Run: headless pygame with SDL's dummy video driver; simulated clock (each Clock.tick advances the game by its frame time, no real sleeping); random seed 0; keys injected as events and as key.get_pressed() state; mouse plan: one left click at the window centre at the start of phase 2, then a move to the lower-right quarter at the start of phase 3.
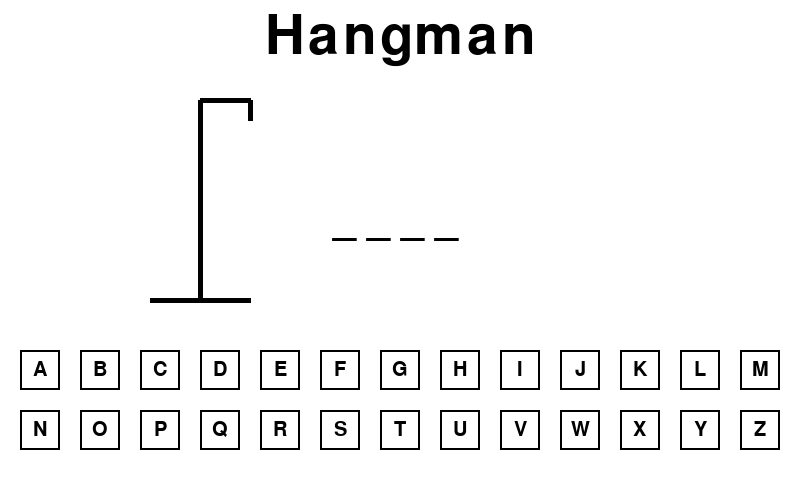
Frame 1 of 4 · flips 1–60 · no input
Frame 2 of 4 · flips 61–180 · clicked the window centre · tapped SPACE, RETURN · held RIGHT (→), D · screen unchanged from frame 1, image omitted
Frame 3 of 4 · flips 181–300 · moved the mouse to the lower-right quarter · held DOWN (↓), S · screen unchanged from frame 2, image omitted
Frame 4 of 4 · flips 301–420 · held LEFT (←), A, UP (↑), W · screen unchanged from frame 3, image omitted

The pygame program that drew these frames:

# hangman.py - Hirsipuu-peli Pythonilla ja Pygamella

import pygame
import sys
import random

# Käynnistetään Pygame
pygame.init()

# Asetetaan pelin kellotusnopeus (FPS)
clock = pygame.time.Clock()

# Määritellään peliruudun mitat
width = 800
height = 500
screen = pygame.display.set_mode((width, height))
pygame.display.set_caption("Hangman")

# Värit (RGB)
BLACK = (0, 0, 0)
WHITE = (255, 255, 255)

# Pelin tilamuuttujat
game_over = False

# Kirjainnappien asettelun parametrit
row = 2        # Rivejä 2
col = 13       # Sarakkeita 13
gap = 20       # Väli nappien välillä
size = 40      # Nappien koko (leveys/korkeus)
boxes = []     # Lista napeille

# Luodaan kirjainnappien sijainnit ruudukkoon
for r in range(row):
    for c in range(col):
        x = ((c * gap) + gap) + (size * c)
        y = ((r * gap) + gap) + (size * r) + 330
        box = pygame.Rect(x, y, size, size)
        boxes.append(box)

# Kirjainnappien luonti (A–Z)
buttons = []
A = 65  # ASCII-koodi kirjaimelle A
for ind, box in enumerate(boxes):
    letter = chr(A + ind)  # Muunnetaan ASCII-koodi kirjaimeksi
    button = [box, letter]
    buttons.append(button)

# Fontit
font = pygame.font.SysFont("arial", 30)
game_font = pygame.font.SysFont("arial", 80)
letter_font = pygame.font.SysFont("arial", 60)

# Piirretään kirjainnappulat ruudulle
def draw_buttons(buttons):
    for box, letter in buttons:
        btn_text = font.render(letter, True, BLACK)
        btn_rect = btn_text.get_rect(center=(box.x + 20, box.y + 20))
        screen.blit(btn_text, btn_rect)
        pygame.draw.rect(screen, BLACK, box, 2)

# Näytetään arvattava sana (kirjaimet tai _)
def display_guess():
    display_text = ''
    for letter in word:
        if letter in guessed:
            display_text += f"{letter} "
        else:
            display_text += "_ "
    text = letter_font.render(display_text, True, BLACK)
    screen.blit(text, (400 - text.get_width() // 2, 200))

# Piirretään hirsipuu ja sen osat virheiden perusteella
def draw_hangman(status):
    # Hirsipuun rakenne
    pygame.draw.line(screen, BLACK, (150, 300), (250, 300), 5)  # Alusta
    pygame.draw.line(screen, BLACK, (200, 300), (200, 100), 5)  # Pystypalkki
    pygame.draw.line(screen, BLACK, (200, 100), (250, 100), 5)  # Ylätanko
    pygame.draw.line(screen, BLACK, (250, 100), (250, 120), 5)  # Köysi

    # Piirretään hirsipuun osat tilanteen mukaan
    if status >= 1:  # Pää
        pygame.draw.circle(screen, BLACK, (250, 140), 20, 2)
    if status >= 2:  # Vartalo
        pygame.draw.line(screen, BLACK, (250, 160), (250, 220), 2)
    if status >= 3:  # Vasen käsi
        pygame.draw.line(screen, BLACK, (250, 170), (230, 200), 2)
    if status >= 4:  # Oikea käsi
        pygame.draw.line(screen, BLACK, (250, 170), (270, 200), 2)
    if status >= 5:  # Vasen jalka
        pygame.draw.line(screen, BLACK, (250, 220), (230, 260), 2)
    if status >= 6:  # Oikea jalka
        pygame.draw.line(screen, BLACK, (250, 220), (270, 260), 2)

# Peliin liittyvät muuttujat
hangman_status = 0
words = [ 'KOIRA', 'KISSA', 'AUTO', 'TALO', 'PUU', 'JÄRVI', 'SUOMI', 'KESÄ', 'TALVI', 'KEVÄT',
    'SYKSY', 'LUMI', 'SATAA', 'AURINKO', 'KUUKAUSI', 'VIIKKO', 'PÄIVÄ', 'YÖ', 'ILTA', 'AAMU',
    'RUOKA', 'JUOMA', 'LEIPÄ', 'MAITO', 'KAHVI', 'TEE', 'VESI', 'MEHU', 'OMENA', 'BANAANI',
    'APPELSIINI', 'MANSIKKA', 'MUSTIKKA', 'VADELMA', 'PERUNA', 'PORKKANA', 'SIPULI', 'KURKKU',
    'TOMAATTI', 'JUUSTO', 'LIHA', 'KALA', 'KANANMUNA', 'SOKERI', 'SUOLA', 'PIPPURI', 'VOI',
    'ÖLJY', 'ETIKKA', 'JÄÄTELÖ', 'KAKKU', 'SUKLAA', 'KARKKI', 'LEIVÄNTUOTANTO', 'KIRJA',
    'SANOMA', 'LEHTI', 'UUTISET', 'RADIO', 'TELEVISIO', 'ELOKUVA', 'MUSIIKKI', 'LAULU',
    'SOITIN', 'KITARA', 'PIANO', 'RUMPU', 'VIULU', 'SÄVEL', 'RITMI', 'TAHTI', 'KONSERTTI',
    'TEATTERI', 'NÄYTELMÄ', 'ROOLI', 'NÄYTTELIJÄ', 'OHJAAJA', 'ELOKUVATEATTERI', 'KIRJASTO',
    'KOULU', 'OPETTAJA', 'OPISKELIJA', 'LUOKKA', 'KIRJA', 'VIHKO', 'KYNÄ', 'KUMI', 'VIIVOITIN',
    'TIETOKONE', 'NÄYTTÖ', 'NÄPPÄIMISTÖ', 'HIIRI', 'TULOSTIN', 'SKANNERI', 'INTERNET',
    'SÄHKÖPOSTI', 'SIVUSTO', 'SELAAJA', 'HAKU', 'LINKKI', 'TIEDOSTO', 'KANSIO', 'OHJELMA',
    'SOVELLUS', 'PELI', 'KAMERA', 'KUVA', 'VIDEO', 'ÄÄNI', 'MIKROFONI', 'KAIUTIN', 'KUULOKE',
    'PUHELIN', 'MATKAPUHELIN', 'ÄLYPUHELIN', 'TABLETTI', 'KELLO', 'HERÄTYSKELLO', 'KALENTERI',
    'SÄÄ', 'LÄMPÖTILA', 'TUULI', 'SATEENKAARI', 'PILVI', 'UKKONEN', 'SALAMA', 'MYRSKY',
    'LUMIMYRSKY', 'RAESADE', 'SUMU', 'AURINGONNOUSU', 'AURINGONLASKU', 'PIMEYS', 'VALO',
    'VARJO', 'HEIJASTUS', 'PEILI', 'IKKUNA', 'OVI', 'SEINÄ', 'KATTO', 'LATTI', 'PORTAAT',
    'HISSI', 'PARVEKE', 'PIHA', 'PUUTARHA', 'KUKKA', 'PENSA', 'PUISTO', 'METSA', 'POLKU',
    'SILTA', 'JOKI', 'MERI', 'SAARI', 'NIEMI', 'LAHTI', 'RANTA', 'HIEKKA', 'KALLIO', 'VUORI',
    'KUKKULA', 'LAKKA', 'TUNTURI', 'LUMI', 'JÄÄ', 'VESIPUTOUS', 'LAMPI', 'SUIHKU', 'KAIVO',
    'VESIHANA', 'PESUALLAS', 'KYLPYAMME', 'SAUNA', 'KIUAS', 'LAUDE', 'LÖYLY', 'PESUSIENI',
    'SHAMPOO', 'SAIPPUA', 'PYJAMA', 'YÖPAITA', 'ALUSVAATTEET', 'SUKAT', 'KENGÄT', 'TAKKI',
    'PAITA', 'HOUSUT', 'HAME', 'MEKKO', 'PUSERO', 'NEULE', 'VILLATAKKI', 'TAKKI', 'HUPPARI',
    'TAKAPUOLI', 'KÄSI', 'JALKA', 'PÄÄ', 'HIUKSET', 'SILMÄ', 'KORVA', 'NENÄ', 'SUU', 'HAMPAAT',
    'KIELI', 'LEUKA', 'KAULA', 'OLKAPÄÄ', 'KYYNÄRPÄÄ', 'RANNE', 'SORMI', 'KYNNET']
word = random.choice(words)  # Arvotaan sana
guessed = []  # Lista arvatuista kirjaimista

# Pelin otsikko
title = "Hangman"
title_text = game_font.render(title, True, BLACK)
title_rect = title_text.get_rect(center=(width // 2, title_text.get_height() // 2 + 10))

# Pelin pääsilmukka
running = True
while running:
    screen.fill(WHITE)

    for event in pygame.event.get():
        if event.type == pygame.QUIT:
            running = False

        # Jos klikataan hiirellä ja peli ei ole ohi
        if event.type == pygame.MOUSEBUTTONDOWN and not game_over:
            click_pos = event.pos
            buttons_to_remove = []
            for button, letter in buttons:
                if button.collidepoint(click_pos):  # Tarkista osuiko nappiin
                    if letter not in guessed:
                        guessed.append(letter)
                        if letter not in word:
                            hangman_status += 1  # Väärä arvaus
                    buttons_to_remove.append([button, letter])
            for btn in buttons_to_remove:
                buttons.remove(btn)  # Poista käytetty kirjain

    # Piirretään peliin liittyvät elementit
    draw_hangman(hangman_status)
    draw_buttons(buttons)
    display_guess()
    screen.blit(title_text, title_rect)

    # Voitto- tai häviötarkistus
    won = all(letter in guessed for letter in word)
    lost = hangman_status >= 6

    if won or lost:
        game_over = True
        game_text = "VOITIT!" if won else "HÄVISIT!"
        screen.fill(WHITE)
        text = game_font.render(game_text, True, BLACK)
        text_rect = text.get_rect(center=(width // 2, height // 2 - 40))
        screen.blit(text, text_rect)

        # Uudelleenkäynnistyspainike
        restart_text = font.render("Klikkaa aloittaaksesi uudelleen", True, (0, 0, 255))
        restart_rect = restart_text.get_rect(center=(width // 2, height // 2 + 20))
        screen.blit(restart_text, restart_rect)

        pygame.display.update()

        # Odotetaan pelaajaa klikkaamaan uudelleenkäynnistystä
        waiting_for_restart = True
        while waiting_for_restart:
            for event in pygame.event.get():
                if event.type == pygame.QUIT:
                    pygame.quit()
                    sys.exit()
                if event.type == pygame.MOUSEBUTTONDOWN:
                    click_pos = event.pos
                    if restart_rect.collidepoint(click_pos):
                        # Palautetaan pelin alkuasetukset
                        game_over = False
                        hangman_status = 0
                        word = random.choice(words)
                        guessed = []
                        buttons = []
                        for ind, box in enumerate(boxes):
                            letter = chr(A + ind)
                            button = [box, letter]
                            buttons.append(button)
                        waiting_for_restart = False

    # Päivitä näyttö ja rajoita ruudunpäivitystä
    clock.tick(50)
    pygame.display.update()

# Sulje peli
pygame.quit()
sys.exit()
